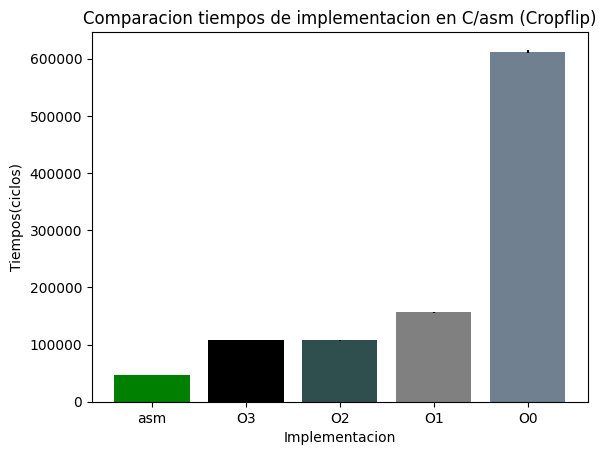

Generate this figure with matplotlib:
import matplotlib.pyplot as plt; plt.rcdefaults()
import numpy as np
import matplotlib.pyplot as plt



#nombres=[]

#for i in range(10):
#	nombres.append(i)

nombres = ['asm','O3','O2','O1','O0']

y_pos = [0.5,1.5,2.5,3.5,4.5]

valores = [46662, 107232, 107460,156480, 612549]

colour = ['green','black','darkslategray','gray','slategray']

desviosEstandar = [702,1235,1354,1178,3278]



plt.bar(y_pos, valores,yerr=desviosEstandar, alpha=1, color = colour)
plt.ylabel('Tiempos(ciclos)')
plt.xlabel('Implementacion')
plt.xticks(y_pos, nombres)
plt.title('Comparacion tiempos de implementacion en C/asm (Cropflip)')

plt.show()
